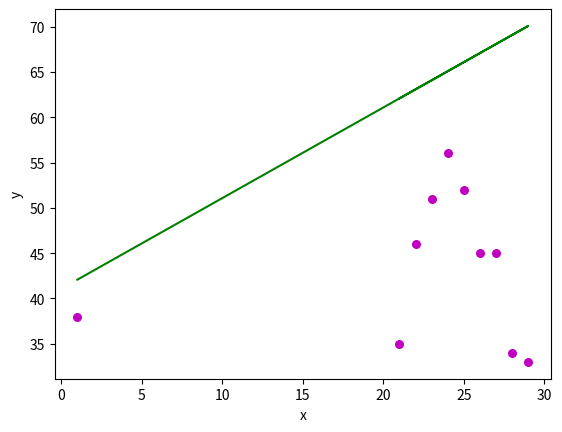

Generate this figure with matplotlib:
'''
Source: https://weather.com/weather/tenday/l/Farmington+CT?canonicalCityId=df0fc242c43907ad60c262ce03cda9706785774c55566585cf38ba660f3133b6
'''

import numpy as np
import matplotlib.pyplot as plt

def estimate_coef(x, y):
   #number of observations
    n = np.size(x);

    #finding the mean of x and y vector
    mean_x, mean_y = np.mean(x), np.mean(y)

    #calculating the least squares
    SS_xy = np.sum(y*x) - n * mean_y * mean_x
    SS_xx = np.sum(x*x) - n * mean_x * mean_x

    #regression coefficents
    slope = SS_xy/SS_xx
    yintercept = mean_y - slope * mean_x

    #return m and b
    return(slope, yintercept)

def plot_regression_line(x, y, b):
    #plotting the actual points as a scatter plot
    plt.scatter(x, y, color = "m", marker = "o", s = 30)

    #predicted response vector
    y_pred = b[0] + b[1] + x

    #plotting the regression plot_regression_line
    plt.plot(x, y_pred, color = "g")

    #putting labels
    plt.xlabel('x')
    plt.ylabel('y')

    #function to show plotting
    plt.show()

def main():
    #observations
    x = np.array([21, 22, 23, 24, 25, 26, 27, 28, 29, 1])
    y = np.array([35, 46, 51, 56, 52, 45, 45, 34, 33, 38])

    # estimated coefficients
    b = estimate_coef(x, y)
    print("Estimated coefficients: \n b = {} \ \n m = {}".format(b[0], b[1]))

    #plotting regression line
    plot_regression_line(x, y, b)

#make script importable and executables
if __name__ == "__main__":
    main()
